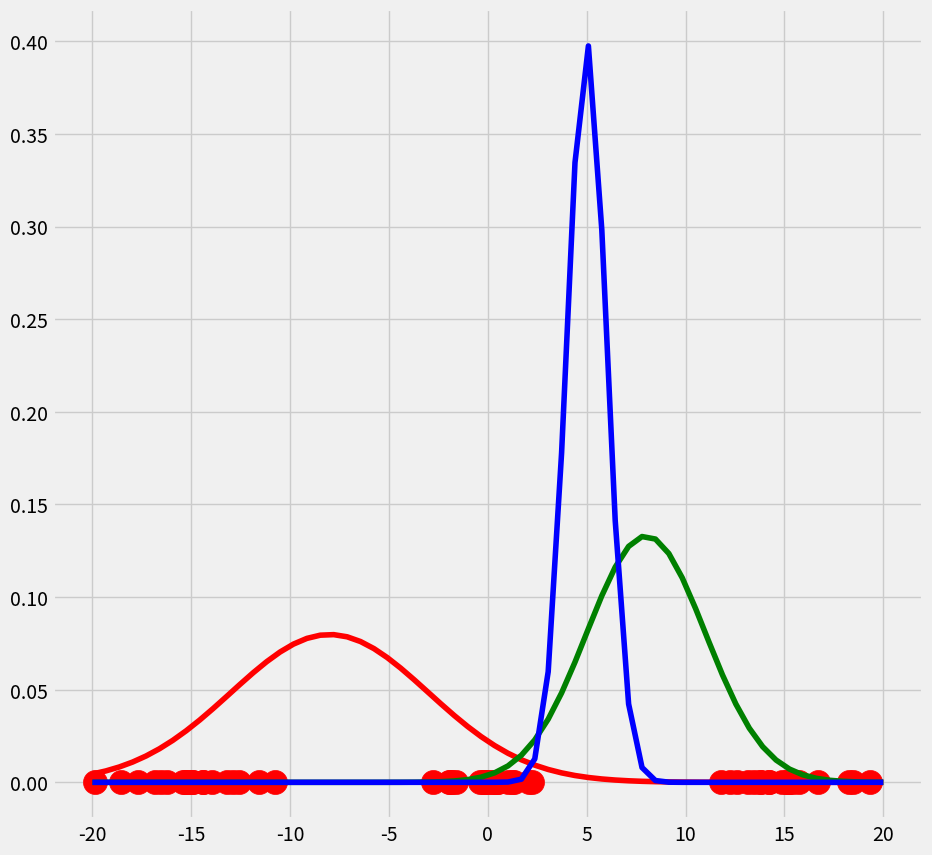
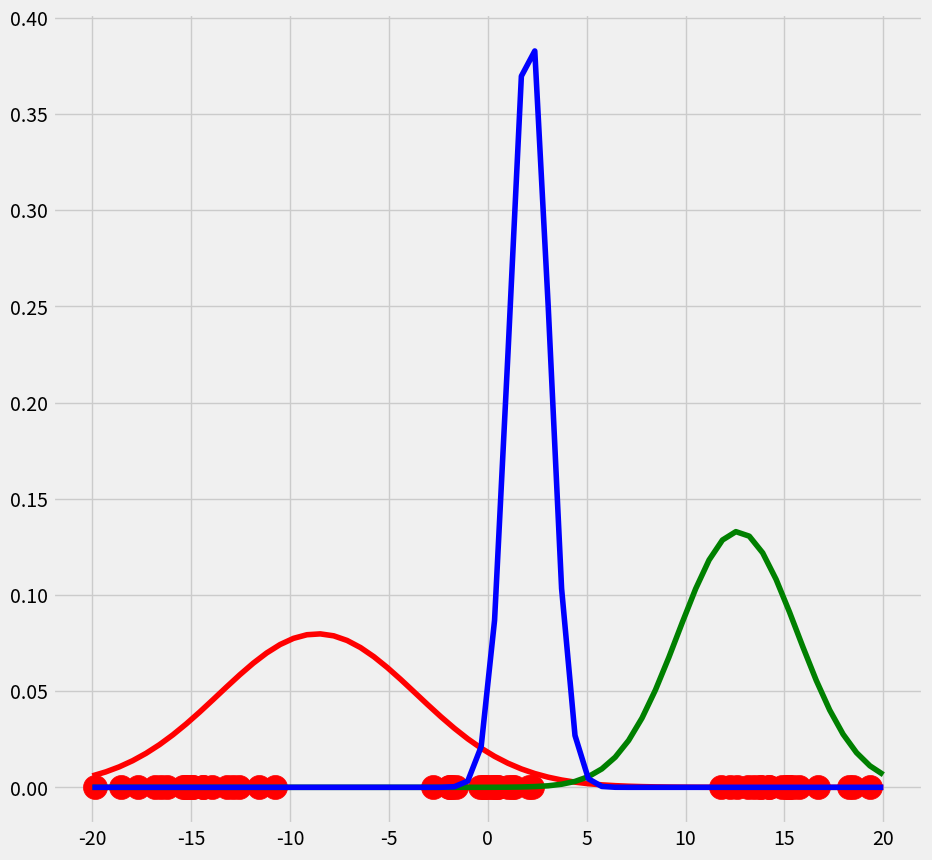
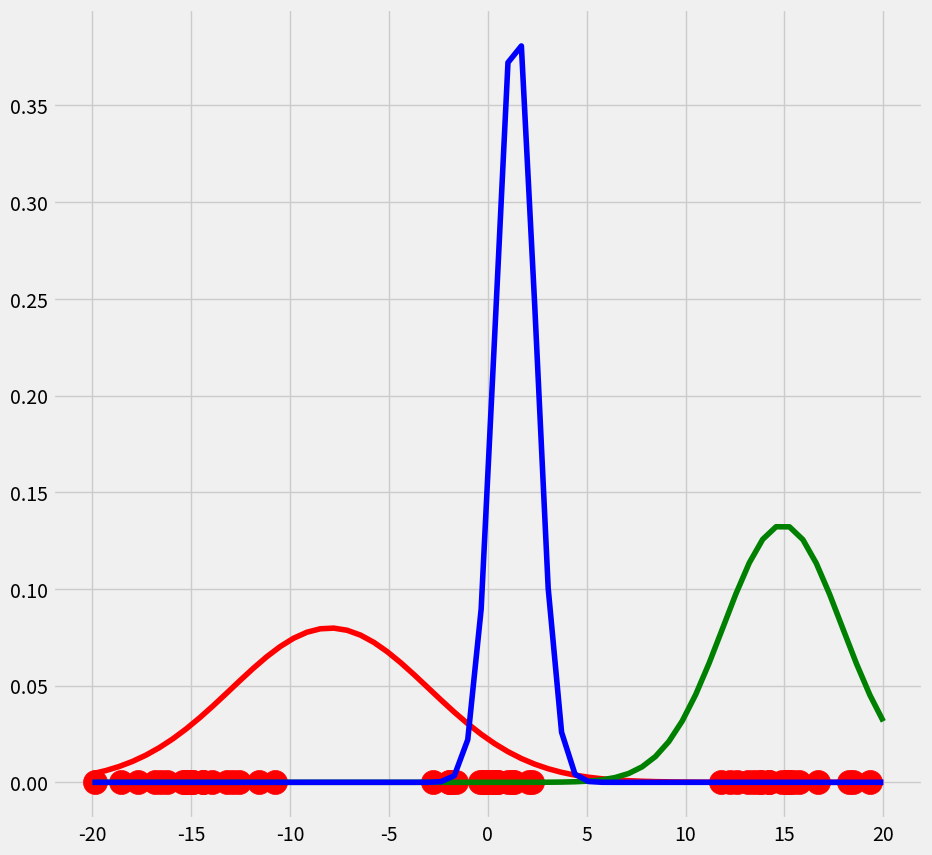
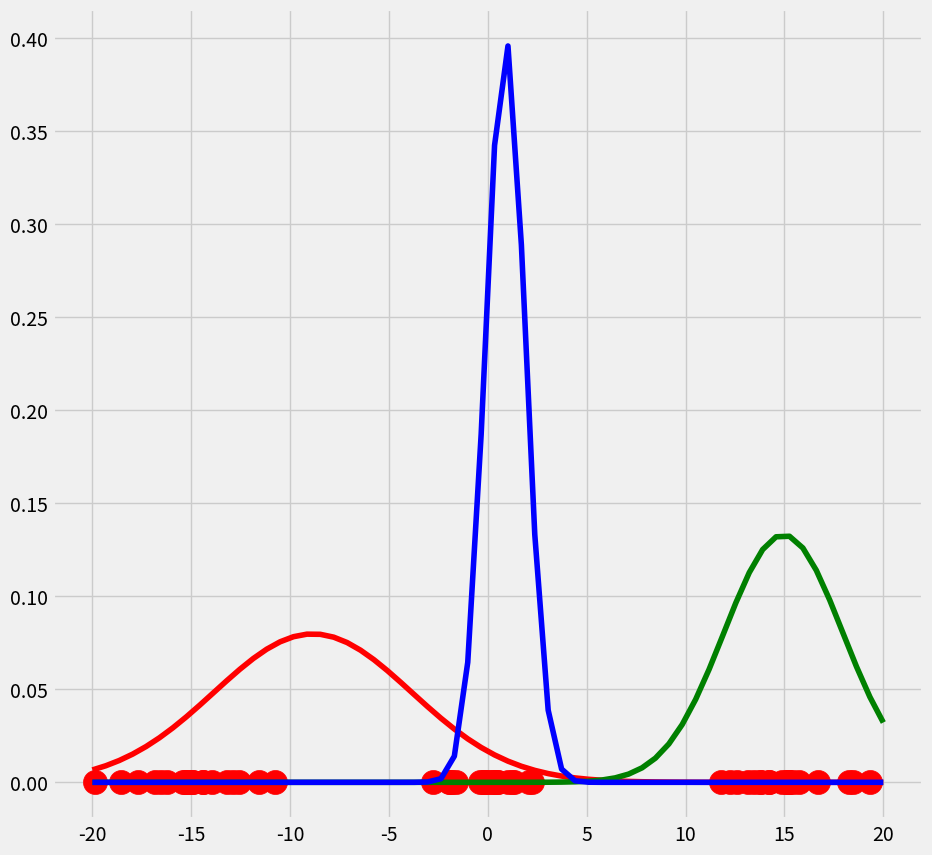
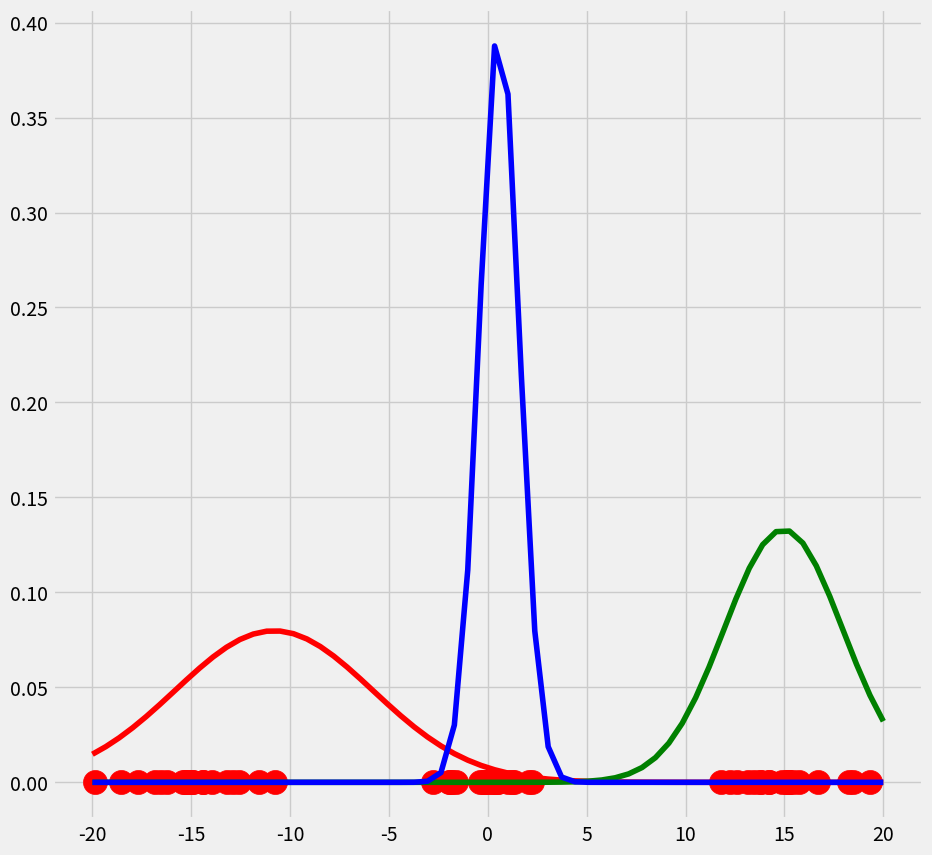
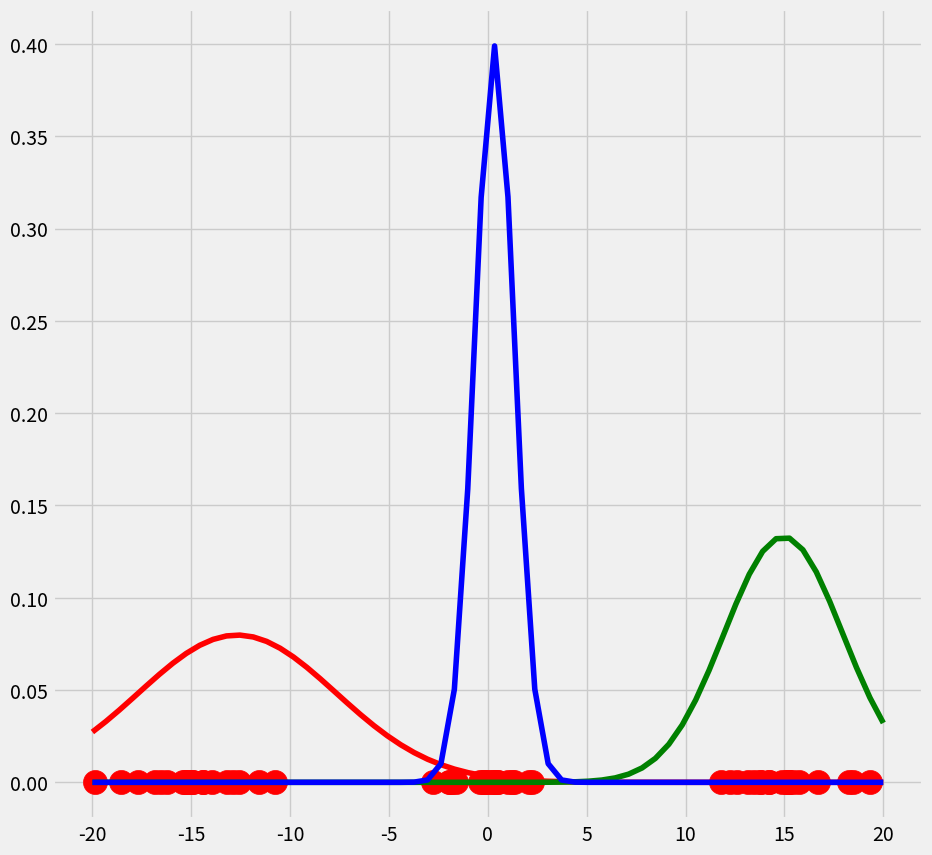
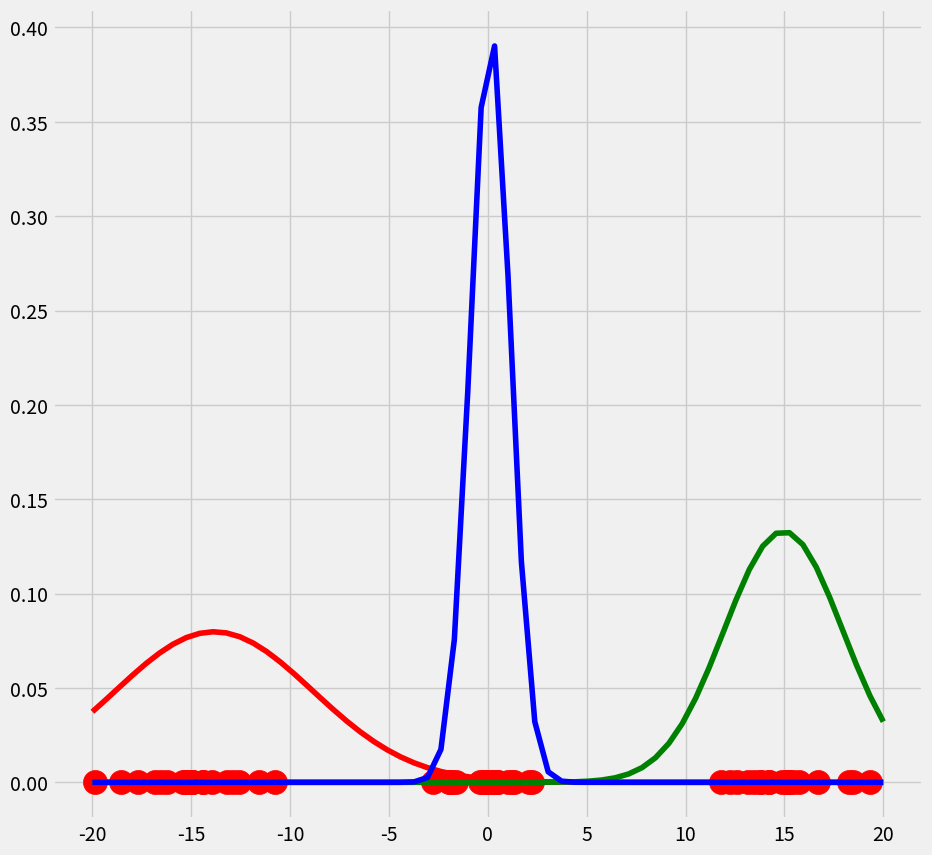
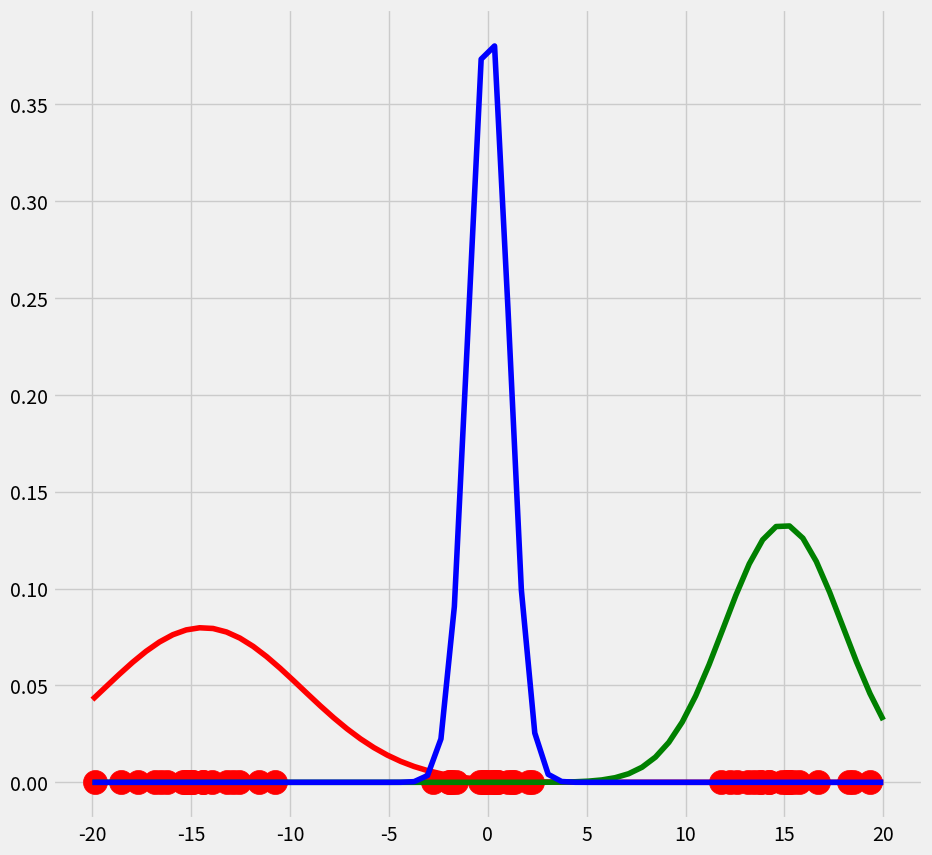
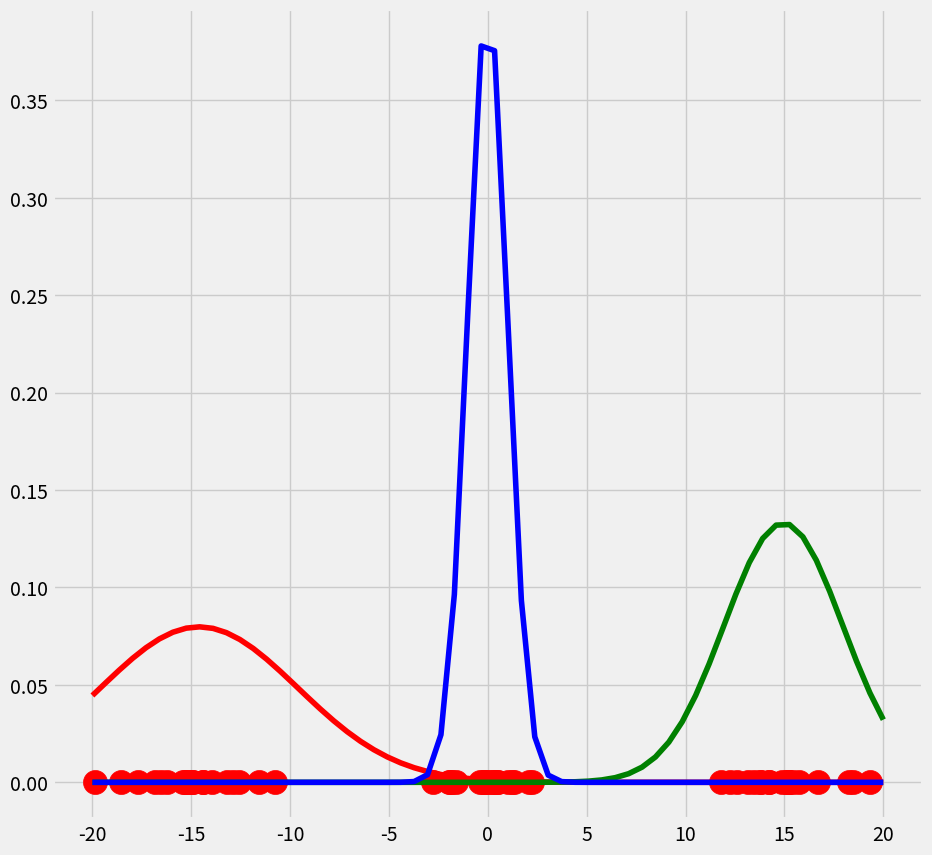
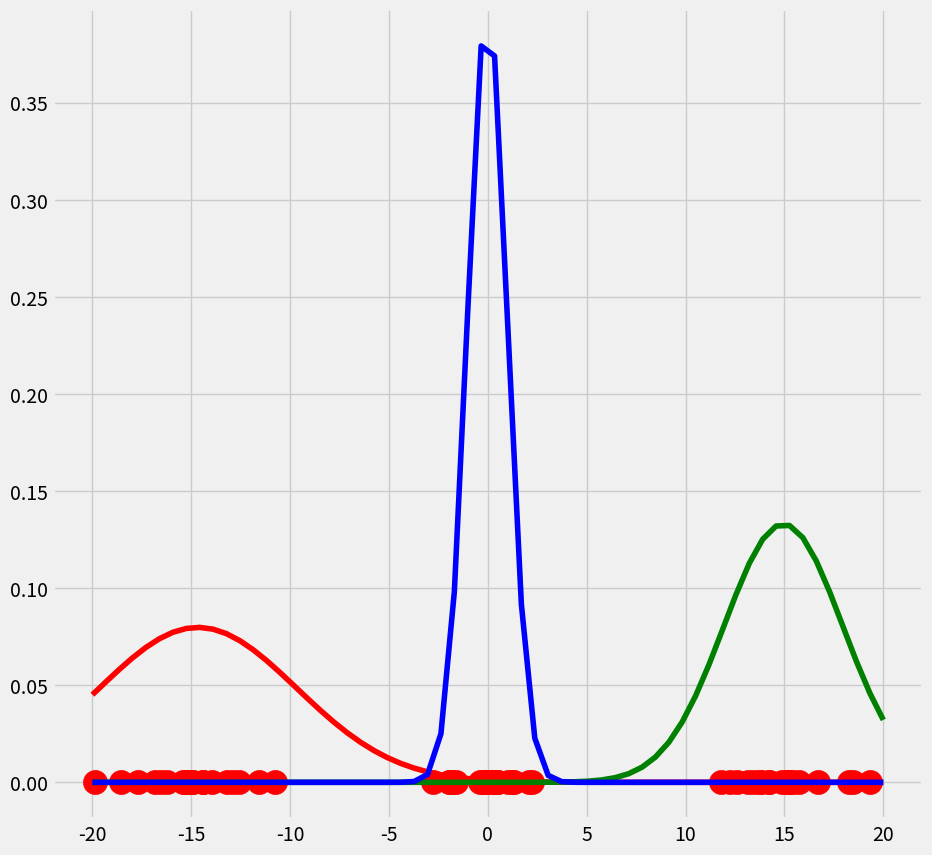

The script that saved these images, in order:
# -*- coding: utf-8 -*-
"""
Created on Mon Sep 23 17:23:40 2019
https://gph.is/g/4AQD71O
Psudo :
    1.E-step : Start with fixed values of mean-mu, covariance-var, discrete probability pi
    2.Create random data points 
    3.Initiate the responsibility matrix and calculate (responsibility vector ) the probability of each data point with respect to the gauss c
    4.M-step : fix responsibility to respective clusters
    5.update the maximum likelihood estimates(mu, var,pi) with weighted probabilities
    6.Iterate until the log likelihood remains constant
[redacted]
"""
import matplotlib.pyplot as plt
from matplotlib import style
style.use('fivethirtyeight')
import numpy as np
from scipy.stats import norm

np.random.seed(0)
X = np.linspace(-5,5,num=20)
X0 = X*np.random.rand(len(X))+15 # Create data cluster 1
X1 = X*np.random.rand(len(X))-15 # Create data cluster 2
X2 = X*np.random.rand(len(X)) # Create data cluster 3
X_tot = np.stack((X0,X1,X2)).flatten() # Combine the clusters to get the random datapoints from above
class GM1D:
    def __init__(self,X,iterations):
        self.iterations = iterations
        self.X = X
        self.mu = None
        self.pi = None
        self.var = None
  
    def run(self):
        
        """
        Instantiate the random mu, pi and var
        """
        self.mu = [-8,8,5]
        self.pi = [1/3,1/3,1/3]
        self.var = [5,3,1]
        
        
        
        """
        E-Step
        """
        
        for iter in range(self.iterations):
            """Create the array of responsibilities with dimensionality number of data points x K-clusters"""
            r = np.zeros((len(X_tot),3))  
  
            """
            Probability for each datapoint x_i that belong to gaussian g 
            """
            for c,g,p in zip(range(3),[norm(loc=self.mu[0],scale=self.var[0]),
                                       norm(loc=self.mu[1],scale=self.var[1]),
                                       norm(loc=self.mu[2],scale=self.var[2])],self.pi):
                r[:,c] = p*g.pdf(X_tot) # calculate the probability that x belongs to gaussian c  
                                      
            """
            Normalize the probabilities such that each row of r sums to 1 and weight it by mu_c == the fraction of points belonging to 
            cluster c
            """
            colors = ['r']
            for i in range(len(r)):
                r[i] = r[i]/(np.sum(self.pi)*np.sum(r,axis=1)[i])
            """Plot the data"""
            fig = plt.figure(figsize=(10,10))
            ax0 = fig.add_subplot(111)
            for i in range(len(r)):
                ax0.scatter(self.X[i],0,c=colors,s=300) 
            """Plot the gaussians"""
            for g,c in zip([norm(loc=self.mu[0],scale=self.var[0]).pdf(np.linspace(-20,20,num=60)),
                            norm(loc=self.mu[1],scale=self.var[1]).pdf(np.linspace(-20,20,num=60)),
                            norm(loc=self.mu[2],scale=self.var[2]).pdf(np.linspace(-20,20,num=60))],['r','g','b']):
                ax0.plot(np.linspace(-20,20,num=60),g,c=c)
            
            
            
            """M-Step"""
    
            """calculate m_c"""
            m_c = []
            for c in range(len(r[0])):
                m = np.sum(r[:,c])
                m_c.append(m) # For each cluster c, calculate the m_c and add it to the list m_c
            """calculate pi_c"""
            for k in range(len(m_c)):
                self.pi[k] = (m_c[k]/np.sum(m_c)) # For each cluster c, calculate the fraction of points pi_c which belongs to cluster c
            """calculate mu_c"""
            self.mu = np.sum(self.X.reshape(len(self.X),1)*r,axis=0)/m_c
            """calculate var_c"""
            var_c = []
            for c in range(len(r[0])):
                var_c.append((1/m_c[c])*np.dot(((np.array(r[:,c]).reshape(60,1))*(self.X.reshape(len(self.X),1)-self.mu[c])).T,(self.X.reshape(len(self.X),1)-self.mu[c])))
            plt.show()
    
GM1D = GM1D(X_tot,10)
GM1D.run()